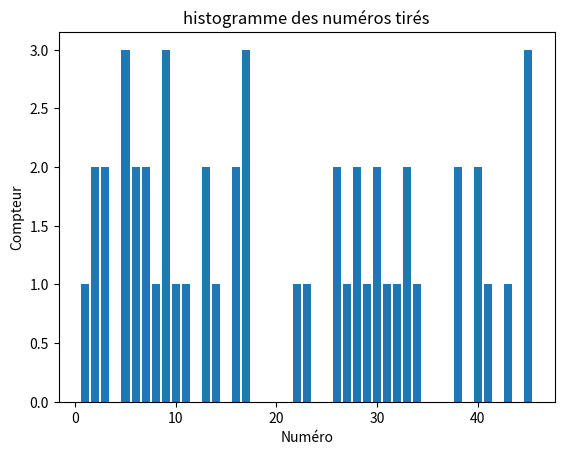

Python code for this plot:
import json
import numpy as np

# Fixation de la graine aléatoire pour obtenir les mêmes résultats quelque soit l'ordinateur
np.random.seed(0)

# Méthode tirage_loto qui génère les séquences de numéros tirés
def tirage_loto(n_donnees):
    donnees = []
    for i in range(n_donnees):
        sequence = np.random.choice(range(1, 46), 5, replace=False)
        #Génération des séquences de numéros aléatoires sans remise (replace=False)
        donnees.append({'num':i+1, 'sequence':sequence.tolist()})
    return donnees

# Méthode de sauvegarde des séquences dans un fichier JSON
def sauvegarder_json(donnees, fichier):
    with open(fichier, 'w') as f:
        json.dump(donnees, f) #Ecrit les objets dans un fichier JSON 

# Méthode de chargement des séquences à partir du fichier JSON
def charger_json(fichier):
    with open(fichier, 'r') as f:
        donnees = json.load(f) #Charge les données
    return donnees

donnees = tirage_loto(10) #nombre de tirages
sauvegarder_json(donnees, 'donnees.json')
donnees_chargees = charger_json('donnees.json')
print(donnees_chargees)

import matplotlib.pyplot as plt

# Calcul de l'histogramme des numéros tirés
def histogramme(donnees):
    compteur = np.zeros(45) # Tableau de comptage de chaque nombre de 1 à 45
    for sequence in donnees:
        for num in sequence['sequence']:
            compteur[num-1] += 1 # Incrémente le compteur correspondant au nombre tiré
    return compteur

# Tracé de l'histogramme
def plot_histogramme(compteur):
    plt.bar(range(1, 46), compteur)
    plt.xlabel('Numéro')
    plt.ylabel('Compteur')
    plt.title('histogramme des numéros tirés')
    plt.show()

compteur = histogramme(donnees_chargees)
plot_histogramme(compteur)
